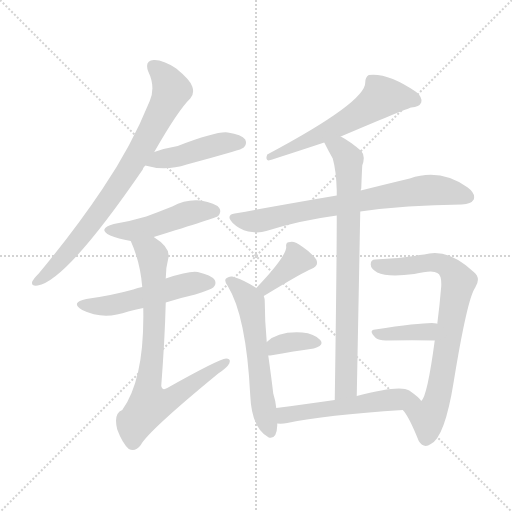
t = 0.00 s
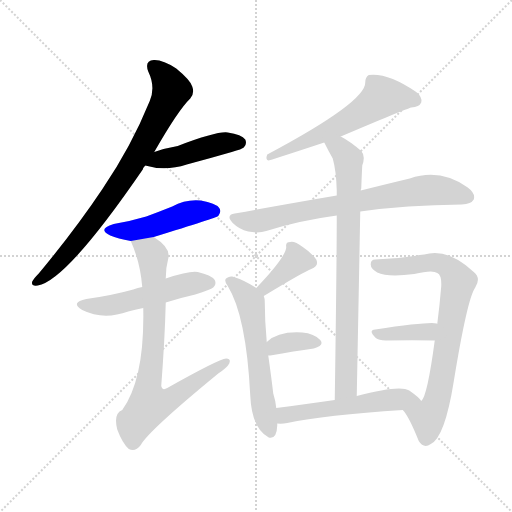
t = 2.01 s
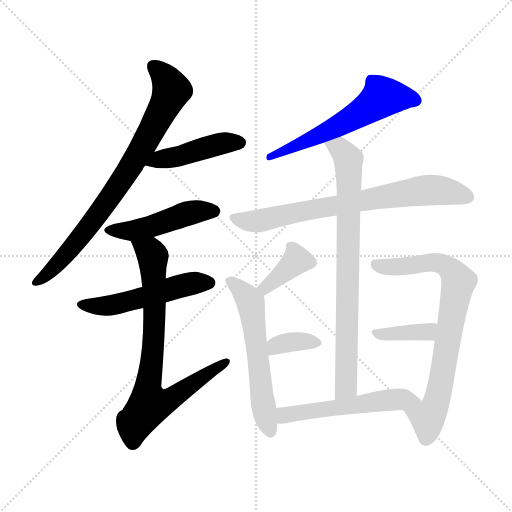
t = 4.03 s
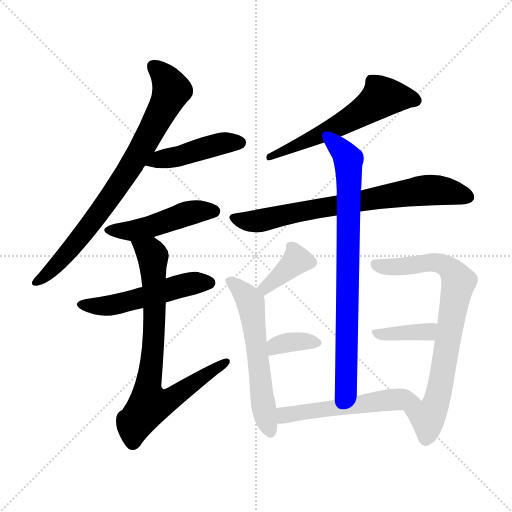
t = 6.04 s
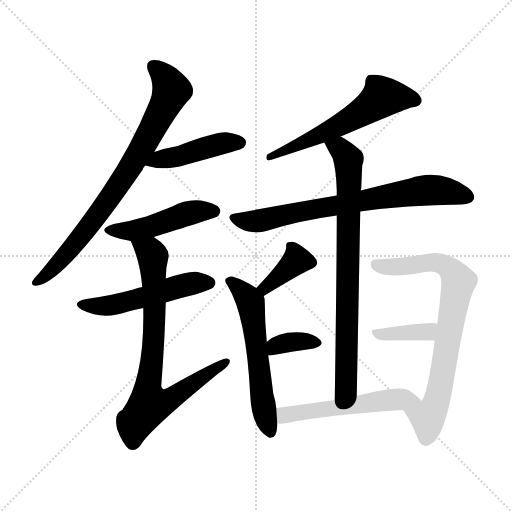
t = 8.06 s
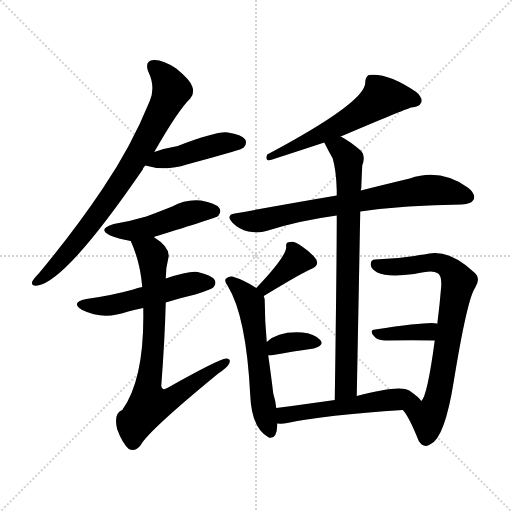
t = 10.07 s

The animated SVG that drew these frames (rendered in a browser with its animation timeline set to each time). Animation: 14 CSS @keyframes rules; one cycle of 10.07 s.

<svg version="1.1" viewBox="0 0 1024 1024" xmlns="http://www.w3.org/2000/svg">
  <g stroke="lightgray" stroke-dasharray="1,1" stroke-width="1" transform="scale(4, 4)">
    <line x1="0" y1="0" x2="256" y2="256"></line>
    <line x1="256" y1="0" x2="0" y2="256"></line>
    <line x1="128" y1="0" x2="128" y2="256"></line>
    <line x1="0" y1="128" x2="256" y2="128"></line>
  </g>
<g transform="scale(1, -1) translate(0, -900)">
   <style type="text/css">
    @keyframes keyframes0 {
      from {
       stroke: blue;
       stroke-dashoffset: 788;
       stroke-width: 128;
       }
       72% {
       animation-timing-function: step-end;
       stroke: blue;
       stroke-dashoffset: 0;
       stroke-width: 128;
       }
       to {
       stroke: black;
       stroke-width: 1024;
       }
       }
       #make-me-a-hanzi-animation-0 {
         animation: keyframes0 0.891276s both;
         animation-delay: 0.000000s;
         animation-timing-function: linear;
       }
    @keyframes keyframes1 {
      from {
       stroke: blue;
       stroke-dashoffset: 445;
       stroke-width: 128;
       }
       59% {
       animation-timing-function: step-end;
       stroke: blue;
       stroke-dashoffset: 0;
       stroke-width: 128;
       }
       to {
       stroke: black;
       stroke-width: 1024;
       }
       }
       #make-me-a-hanzi-animation-1 {
         animation: keyframes1 0.612142s both;
         animation-delay: 0.891276s;
         animation-timing-function: linear;
       }
    @keyframes keyframes2 {
      from {
       stroke: blue;
       stroke-dashoffset: 472;
       stroke-width: 128;
       }
       61% {
       animation-timing-function: step-end;
       stroke: blue;
       stroke-dashoffset: 0;
       stroke-width: 128;
       }
       to {
       stroke: black;
       stroke-width: 1024;
       }
       }
       #make-me-a-hanzi-animation-2 {
         animation: keyframes2 0.634115s both;
         animation-delay: 1.503418s;
         animation-timing-function: linear;
       }
    @keyframes keyframes3 {
      from {
       stroke: blue;
       stroke-dashoffset: 515;
       stroke-width: 128;
       }
       63% {
       animation-timing-function: step-end;
       stroke: blue;
       stroke-dashoffset: 0;
       stroke-width: 128;
       }
       to {
       stroke: black;
       stroke-width: 1024;
       }
       }
       #make-me-a-hanzi-animation-3 {
         animation: keyframes3 0.669108s both;
         animation-delay: 2.137533s;
         animation-timing-function: linear;
       }
    @keyframes keyframes4 {
      from {
       stroke: blue;
       stroke-dashoffset: 772;
       stroke-width: 128;
       }
       72% {
       animation-timing-function: step-end;
       stroke: blue;
       stroke-dashoffset: 0;
       stroke-width: 128;
       }
       to {
       stroke: black;
       stroke-width: 1024;
       }
       }
       #make-me-a-hanzi-animation-4 {
         animation: keyframes4 0.878255s both;
         animation-delay: 2.806641s;
         animation-timing-function: linear;
       }
    @keyframes keyframes5 {
      from {
       stroke: blue;
       stroke-dashoffset: 583;
       stroke-width: 128;
       }
       65% {
       animation-timing-function: step-end;
       stroke: blue;
       stroke-dashoffset: 0;
       stroke-width: 128;
       }
       to {
       stroke: black;
       stroke-width: 1024;
       }
       }
       #make-me-a-hanzi-animation-5 {
         animation: keyframes5 0.724447s both;
         animation-delay: 3.684896s;
         animation-timing-function: linear;
       }
    @keyframes keyframes6 {
      from {
       stroke: blue;
       stroke-dashoffset: 731;
       stroke-width: 128;
       }
       70% {
       animation-timing-function: step-end;
       stroke: blue;
       stroke-dashoffset: 0;
       stroke-width: 128;
       }
       to {
       stroke: black;
       stroke-width: 1024;
       }
       }
       #make-me-a-hanzi-animation-6 {
         animation: keyframes6 0.844889s both;
         animation-delay: 4.409342s;
         animation-timing-function: linear;
       }
    @keyframes keyframes7 {
      from {
       stroke: blue;
       stroke-dashoffset: 786;
       stroke-width: 128;
       }
       72% {
       animation-timing-function: step-end;
       stroke: blue;
       stroke-dashoffset: 0;
       stroke-width: 128;
       }
       to {
       stroke: black;
       stroke-width: 1024;
       }
       }
       #make-me-a-hanzi-animation-7 {
         animation: keyframes7 0.889648s both;
         animation-delay: 5.254232s;
         animation-timing-function: linear;
       }
    @keyframes keyframes8 {
      from {
       stroke: blue;
       stroke-dashoffset: 374;
       stroke-width: 128;
       }
       55% {
       animation-timing-function: step-end;
       stroke: blue;
       stroke-dashoffset: 0;
       stroke-width: 128;
       }
       to {
       stroke: black;
       stroke-width: 1024;
       }
       }
       #make-me-a-hanzi-animation-8 {
         animation: keyframes8 0.554362s both;
         animation-delay: 6.143880s;
         animation-timing-function: linear;
       }
    @keyframes keyframes9 {
      from {
       stroke: blue;
       stroke-dashoffset: 574;
       stroke-width: 128;
       }
       65% {
       animation-timing-function: step-end;
       stroke: blue;
       stroke-dashoffset: 0;
       stroke-width: 128;
       }
       to {
       stroke: black;
       stroke-width: 1024;
       }
       }
       #make-me-a-hanzi-animation-9 {
         animation: keyframes9 0.717122s both;
         animation-delay: 6.698242s;
         animation-timing-function: linear;
       }
    @keyframes keyframes10 {
      from {
       stroke: blue;
       stroke-dashoffset: 353;
       stroke-width: 128;
       }
       53% {
       animation-timing-function: step-end;
       stroke: blue;
       stroke-dashoffset: 0;
       stroke-width: 128;
       }
       to {
       stroke: black;
       stroke-width: 1024;
       }
       }
       #make-me-a-hanzi-animation-10 {
         animation: keyframes10 0.537272s both;
         animation-delay: 7.415365s;
         animation-timing-function: linear;
       }
    @keyframes keyframes11 {
      from {
       stroke: blue;
       stroke-dashoffset: 764;
       stroke-width: 128;
       }
       71% {
       animation-timing-function: step-end;
       stroke: blue;
       stroke-dashoffset: 0;
       stroke-width: 128;
       }
       to {
       stroke: black;
       stroke-width: 1024;
       }
       }
       #make-me-a-hanzi-animation-11 {
         animation: keyframes11 0.871745s both;
         animation-delay: 7.952637s;
         animation-timing-function: linear;
       }
    @keyframes keyframes12 {
      from {
       stroke: blue;
       stroke-dashoffset: 380;
       stroke-width: 128;
       }
       55% {
       animation-timing-function: step-end;
       stroke: blue;
       stroke-dashoffset: 0;
       stroke-width: 128;
       }
       to {
       stroke: black;
       stroke-width: 1024;
       }
       }
       #make-me-a-hanzi-animation-12 {
         animation: keyframes12 0.559245s both;
         animation-delay: 8.824382s;
         animation-timing-function: linear;
       }
    @keyframes keyframes13 {
      from {
       stroke: blue;
       stroke-dashoffset: 536;
       stroke-width: 128;
       }
       64% {
       animation-timing-function: step-end;
       stroke: blue;
       stroke-dashoffset: 0;
       stroke-width: 128;
       }
       to {
       stroke: black;
       stroke-width: 1024;
       }
       }
       #make-me-a-hanzi-animation-13 {
         animation: keyframes13 0.686198s both;
         animation-delay: 9.383626s;
         animation-timing-function: linear;
       }
</style>
<path d="M 308.5 596.0 Q 356.5 680.0 380.5 703.0 Q 389.5 713.0 384.5 727.0 Q 380.5 740.0 352.5 763.0 Q 325.5 781.0 307.5 780.0 Q 288.5 779.0 296.5 757.0 Q 311.5 726.0 299.5 698.0 Q 262.5 607.0 205.5 523.0 Q 151.5 442.0 77.5 353.0 Q 67.5 343.0 64.5 337.0 Q 61.5 327.0 75.5 329.0 Q 132.5 338.0 285.5 561.0 Q 286.5 565.0 290.5 569.0 L 308.5 596.0 Z" fill="lightgray"></path> 
<path d="M 290.5 569.0 Q 330.5 557.0 373.5 571.0 Q 418.5 583.0 463.5 596.0 Q 484.5 602.0 487.5 605.0 Q 494.5 612.0 490.5 621.0 Q 483.5 631.0 455.5 635.0 Q 434.5 638.0 355.5 608.0 Q 331.5 604.0 308.5 596.0 C 280.5 586.0 261.5 577.0 290.5 569.0 Z" fill="lightgray"></path> 
<path d="M 307.5 426.0 Q 433.5 465.0 436.5 468.0 Q 443.5 477.0 438.5 484.0 Q 431.5 494.0 401.5 499.0 Q 371.5 502.0 344.5 487.0 Q 319.5 477.0 292.5 467.0 Q 262.5 458.0 227.5 452.0 Q 193.5 442.0 220.5 429.0 Q 235.5 423.0 261.5 418.0 L 307.5 426.0 Z" fill="lightgray"></path> 
<path d="M 331.5 295.0 Q 359.5 304.0 390.5 311.0 Q 421.5 321.0 426.5 325.0 Q 433.5 332.0 429.5 340.0 Q 422.5 350.0 395.5 356.0 Q 379.5 359.0 331.5 343.0 L 284.5 326.0 Q 275.5 325.0 266.5 321.0 Q 223.5 309.0 172.5 302.0 Q 139.5 295.0 164.5 280.0 Q 206.5 259.0 256.5 277.0 Q 269.5 281.0 286.5 284.0 L 331.5 295.0 Z" fill="lightgray"></path> 
<path d="M 286.5 284.0 Q 289.5 143.0 244.5 80.0 Q 226.5 73.0 234.5 41.0 Q 244.5 14.0 257.5 2.0 Q 270.5 -5.0 281.5 10.0 Q 296.5 38.0 436.5 153.0 Q 454.5 165.0 458.5 173.0 Q 462.5 183.0 452.5 183.0 Q 437.5 182.0 334.5 124.0 Q 324.5 118.0 322.5 128.0 Q 329.5 219.0 331.5 295.0 L 331.5 343.0 Q 331.5 365.0 336.5 383.0 Q 342.5 404.0 307.5 426.0 C 283.5 444.0 250.5 446.0 261.5 418.0 Q 280.5 376.0 284.5 326.0 L 286.5 284.0 Z" fill="lightgray"></path> 
<path d="M 681.5 627.0 Q 808.5 681.0 822.5 685.0 Q 838.5 686.0 842.5 695.0 Q 845.5 705.0 832.5 716.0 Q 775.5 755.0 737.5 750.0 Q 730.5 746.0 730.5 735.0 Q 731.5 696.0 534.5 591.0 Q 530.5 581.0 536.5 579.0 Q 539.5 579.0 648.5 615.0 L 681.5 627.0 Z" fill="lightgray"></path> 
<path d="M 720.5 477.0 Q 811.5 490.0 923.5 491.0 Q 942.5 492.0 947.5 501.0 Q 951.5 513.0 935.5 525.0 Q 880.5 564.0 819.5 543.0 Q 777.5 533.0 721.5 519.0 L 673.5 509.0 Q 579.5 493.0 469.5 473.0 Q 450.5 470.0 465.5 454.0 Q 478.5 441.0 496.5 437.0 Q 517.5 433.0 532.5 438.0 Q 598.5 459.0 673.5 469.0 L 720.5 477.0 Z" fill="lightgray"></path> 
<path d="M 713.5 108.0 Q 717.5 315.0 720.5 477.0 L 721.5 519.0 Q 721.5 522.0 722.5 523.0 Q 723.5 550.0 724.5 569.0 Q 731.5 588.0 722.5 598.0 Q 700.5 617.0 681.5 627.0 C 655.5 642.0 634.5 642.0 648.5 615.0 Q 657.5 597.0 665.5 583.0 Q 672.5 558.0 673.5 519.0 Q 673.5 516.0 673.5 509.0 L 673.5 469.0 Q 673.5 372.0 669.5 100.0 C 669.5 70.0 712.5 78.0 713.5 108.0 Z" fill="lightgray"></path> 
<path d="M 527.5 308.0 Q 608.5 357.0 622.5 362.0 Q 638.5 368.0 632.5 381.0 Q 623.5 394.0 605.5 406.0 Q 589.5 418.0 580.5 416.0 Q 570.5 416.0 572.5 406.0 Q 572.5 387.0 512.5 324.0 C 491.5 302.0 501.5 292.0 527.5 308.0 Z" fill="lightgray"></path> 
<path d="M 552.5 84.0 Q 551.5 97.0 546.5 113.0 Q 542.5 147.0 536.5 189.0 L 533.5 216.0 Q 529.5 259.0 529.5 297.0 Q 529.5 303.0 527.5 308.0 L 512.5 324.0 Q 488.5 340.0 464.5 347.0 Q 458.5 348.0 453.5 344.0 Q 446.5 340.0 455.5 328.0 Q 492.5 268.0 500.5 109.0 Q 503.5 43.0 537.5 25.0 Q 553.5 21.0 554.5 49.0 Q 554.5 50.0 554.5 53.0 L 552.5 84.0 Z" fill="lightgray"></path> 
<path d="M 536.5 189.0 Q 537.5 189.0 540.5 189.0 Q 589.5 198.0 627.5 203.0 Q 649.5 209.0 640.5 220.0 Q 628.5 233.0 604.5 235.0 Q 556.5 238.0 533.5 216.0 C 511.5 196.0 506.5 189.0 536.5 189.0 Z" fill="lightgray"></path> 
<path d="M 805.5 80.0 Q 817.5 68.0 837.5 18.0 Q 847.5 2.0 861.5 12.0 Q 889.5 25.0 907.5 137.0 Q 934.5 303.0 950.5 325.0 Q 962.5 344.0 947.5 356.0 Q 895.5 405.0 848.5 391.0 Q 839.5 391.0 828.5 388.0 Q 791.5 382.0 750.5 381.0 Q 741.5 381.0 741.5 372.0 Q 740.5 363.0 754.5 355.0 Q 775.5 345.0 828.5 352.0 Q 865.5 361.0 874.5 354.0 Q 883.5 350.0 882.5 328.0 Q 879.5 291.0 874.5 252.0 L 869.5 219.0 Q 854.5 107.0 842.5 98.0 C 828.5 71.0 789.5 103.0 805.5 80.0 Z" fill="lightgray"></path> 
<path d="M 874.5 252.0 Q 874.5 253.0 873.5 253.0 Q 858.5 257.0 750.5 241.0 Q 735.5 240.0 751.5 224.0 Q 757.5 220.0 771.5 219.0 Q 826.5 220.0 869.5 219.0 C 899.5 218.0 902.5 241.0 874.5 252.0 Z" fill="lightgray"></path> 
<path d="M 669.5 100.0 Q 606.5 91.0 552.5 84.0 C 522.5 80.0 524.5 54.0 554.5 53.0 Q 564.5 52.0 574.5 54.0 Q 649.5 70.0 805.5 80.0 C 835.5 82.0 855.5 83.0 842.5 98.0 Q 838.5 105.0 818.5 119.0 Q 799.5 131.0 713.5 108.0 L 669.5 100.0 Z" fill="lightgray"></path> 
      <clipPath id="make-me-a-hanzi-clip-0">
      <path d="M 308.5 596.0 Q 356.5 680.0 380.5 703.0 Q 389.5 713.0 384.5 727.0 Q 380.5 740.0 352.5 763.0 Q 325.5 781.0 307.5 780.0 Q 288.5 779.0 296.5 757.0 Q 311.5 726.0 299.5 698.0 Q 262.5 607.0 205.5 523.0 Q 151.5 442.0 77.5 353.0 Q 67.5 343.0 64.5 337.0 Q 61.5 327.0 75.5 329.0 Q 132.5 338.0 285.5 561.0 Q 286.5 565.0 290.5 569.0 L 308.5 596.0 Z" fill="lightgray"></path>
      </clipPath>
      <path clip-path="url(#make-me-a-hanzi-clip-0)" d="M 306.5 766.0 L 331.5 743.0 L 342.5 721.0 L 292.5 617.0 L 181.5 451.0 L 112.5 369.0 L 72.5 337.0 " fill="none" id="make-me-a-hanzi-animation-0" stroke-dasharray="660 1320" stroke-linecap="round"></path>

      <clipPath id="make-me-a-hanzi-clip-1">
      <path d="M 290.5 569.0 Q 330.5 557.0 373.5 571.0 Q 418.5 583.0 463.5 596.0 Q 484.5 602.0 487.5 605.0 Q 494.5 612.0 490.5 621.0 Q 483.5 631.0 455.5 635.0 Q 434.5 638.0 355.5 608.0 Q 331.5 604.0 308.5 596.0 C 280.5 586.0 261.5 577.0 290.5 569.0 Z" fill="lightgray"></path>
      </clipPath>
      <path clip-path="url(#make-me-a-hanzi-clip-1)" d="M 297.5 571.0 L 319.5 582.0 L 361.5 588.0 L 425.5 609.0 L 479.5 615.0 " fill="none" id="make-me-a-hanzi-animation-1" stroke-dasharray="317 634" stroke-linecap="round"></path>

      <clipPath id="make-me-a-hanzi-clip-2">
      <path d="M 307.5 426.0 Q 433.5 465.0 436.5 468.0 Q 443.5 477.0 438.5 484.0 Q 431.5 494.0 401.5 499.0 Q 371.5 502.0 344.5 487.0 Q 319.5 477.0 292.5 467.0 Q 262.5 458.0 227.5 452.0 Q 193.5 442.0 220.5 429.0 Q 235.5 423.0 261.5 418.0 L 307.5 426.0 Z" fill="lightgray"></path>
      </clipPath>
      <path clip-path="url(#make-me-a-hanzi-clip-2)" d="M 221.5 441.0 L 257.5 437.0 L 314.5 449.0 L 393.5 477.0 L 431.5 476.0 " fill="none" id="make-me-a-hanzi-animation-2" stroke-dasharray="344 688" stroke-linecap="round"></path>

      <clipPath id="make-me-a-hanzi-clip-3">
      <path d="M 331.5 295.0 Q 359.5 304.0 390.5 311.0 Q 421.5 321.0 426.5 325.0 Q 433.5 332.0 429.5 340.0 Q 422.5 350.0 395.5 356.0 Q 379.5 359.0 331.5 343.0 L 284.5 326.0 Q 275.5 325.0 266.5 321.0 Q 223.5 309.0 172.5 302.0 Q 139.5 295.0 164.5 280.0 Q 206.5 259.0 256.5 277.0 Q 269.5 281.0 286.5 284.0 L 331.5 295.0 Z" fill="lightgray"></path>
      </clipPath>
      <path clip-path="url(#make-me-a-hanzi-clip-3)" d="M 165.5 292.0 L 189.5 287.0 L 228.5 290.0 L 361.5 328.0 L 418.5 334.0 " fill="none" id="make-me-a-hanzi-animation-3" stroke-dasharray="387 774" stroke-linecap="round"></path>

      <clipPath id="make-me-a-hanzi-clip-4">
      <path d="M 286.5 284.0 Q 289.5 143.0 244.5 80.0 Q 226.5 73.0 234.5 41.0 Q 244.5 14.0 257.5 2.0 Q 270.5 -5.0 281.5 10.0 Q 296.5 38.0 436.5 153.0 Q 454.5 165.0 458.5 173.0 Q 462.5 183.0 452.5 183.0 Q 437.5 182.0 334.5 124.0 Q 324.5 118.0 322.5 128.0 Q 329.5 219.0 331.5 295.0 L 331.5 343.0 Q 331.5 365.0 336.5 383.0 Q 342.5 404.0 307.5 426.0 C 283.5 444.0 250.5 446.0 261.5 418.0 Q 280.5 376.0 284.5 326.0 L 286.5 284.0 Z" fill="lightgray"></path>
      </clipPath>
      <path clip-path="url(#make-me-a-hanzi-clip-4)" d="M 270.5 413.0 L 305.5 388.0 L 309.5 289.0 L 304.5 186.0 L 294.5 120.0 L 299.5 92.0 L 345.5 104.0 L 451.5 176.0 " fill="none" id="make-me-a-hanzi-animation-4" stroke-dasharray="644 1288" stroke-linecap="round"></path>

      <clipPath id="make-me-a-hanzi-clip-5">
      <path d="M 681.5 627.0 Q 808.5 681.0 822.5 685.0 Q 838.5 686.0 842.5 695.0 Q 845.5 705.0 832.5 716.0 Q 775.5 755.0 737.5 750.0 Q 730.5 746.0 730.5 735.0 Q 731.5 696.0 534.5 591.0 Q 530.5 581.0 536.5 579.0 Q 539.5 579.0 648.5 615.0 L 681.5 627.0 Z" fill="lightgray"></path>
      </clipPath>
      <path clip-path="url(#make-me-a-hanzi-clip-5)" d="M 831.5 699.0 L 813.5 705.0 L 764.5 706.0 L 685.5 652.0 L 536.5 585.0 " fill="none" id="make-me-a-hanzi-animation-5" stroke-dasharray="455 910" stroke-linecap="round"></path>

      <clipPath id="make-me-a-hanzi-clip-6">
      <path d="M 720.5 477.0 Q 811.5 490.0 923.5 491.0 Q 942.5 492.0 947.5 501.0 Q 951.5 513.0 935.5 525.0 Q 880.5 564.0 819.5 543.0 Q 777.5 533.0 721.5 519.0 L 673.5 509.0 Q 579.5 493.0 469.5 473.0 Q 450.5 470.0 465.5 454.0 Q 478.5 441.0 496.5 437.0 Q 517.5 433.0 532.5 438.0 Q 598.5 459.0 673.5 469.0 L 720.5 477.0 Z" fill="lightgray"></path>
      </clipPath>
      <path clip-path="url(#make-me-a-hanzi-clip-6)" d="M 468.5 463.0 L 522.5 459.0 L 834.5 518.0 L 891.5 518.0 L 936.5 506.0 " fill="none" id="make-me-a-hanzi-animation-6" stroke-dasharray="603 1206" stroke-linecap="round"></path>

      <clipPath id="make-me-a-hanzi-clip-7">
      <path d="M 713.5 108.0 Q 717.5 315.0 720.5 477.0 L 721.5 519.0 Q 721.5 522.0 722.5 523.0 Q 723.5 550.0 724.5 569.0 Q 731.5 588.0 722.5 598.0 Q 700.5 617.0 681.5 627.0 C 655.5 642.0 634.5 642.0 648.5 615.0 Q 657.5 597.0 665.5 583.0 Q 672.5 558.0 673.5 519.0 Q 673.5 516.0 673.5 509.0 L 673.5 469.0 Q 673.5 372.0 669.5 100.0 C 669.5 70.0 712.5 78.0 713.5 108.0 Z" fill="lightgray"></path>
      </clipPath>
      <path clip-path="url(#make-me-a-hanzi-clip-7)" d="M 655.5 612.0 L 679.5 603.0 L 691.5 590.0 L 698.5 549.0 L 691.5 126.0 L 675.5 111.0 " fill="none" id="make-me-a-hanzi-animation-7" stroke-dasharray="658 1316" stroke-linecap="round"></path>

      <clipPath id="make-me-a-hanzi-clip-8">
      <path d="M 527.5 308.0 Q 608.5 357.0 622.5 362.0 Q 638.5 368.0 632.5 381.0 Q 623.5 394.0 605.5 406.0 Q 589.5 418.0 580.5 416.0 Q 570.5 416.0 572.5 406.0 Q 572.5 387.0 512.5 324.0 C 491.5 302.0 501.5 292.0 527.5 308.0 Z" fill="lightgray"></path>
      </clipPath>
      <path clip-path="url(#make-me-a-hanzi-clip-8)" d="M 621.5 375.0 L 593.5 380.0 L 533.5 325.0 L 525.5 328.0 " fill="none" id="make-me-a-hanzi-animation-8" stroke-dasharray="246 492" stroke-linecap="round"></path>

      <clipPath id="make-me-a-hanzi-clip-9">
      <path d="M 552.5 84.0 Q 551.5 97.0 546.5 113.0 Q 542.5 147.0 536.5 189.0 L 533.5 216.0 Q 529.5 259.0 529.5 297.0 Q 529.5 303.0 527.5 308.0 L 512.5 324.0 Q 488.5 340.0 464.5 347.0 Q 458.5 348.0 453.5 344.0 Q 446.5 340.0 455.5 328.0 Q 492.5 268.0 500.5 109.0 Q 503.5 43.0 537.5 25.0 Q 553.5 21.0 554.5 49.0 Q 554.5 50.0 554.5 53.0 L 552.5 84.0 Z" fill="lightgray"></path>
      </clipPath>
      <path clip-path="url(#make-me-a-hanzi-clip-9)" d="M 460.5 337.0 L 501.5 295.0 L 521.5 121.0 L 539.5 39.0 " fill="none" id="make-me-a-hanzi-animation-9" stroke-dasharray="446 892" stroke-linecap="round"></path>

      <clipPath id="make-me-a-hanzi-clip-10">
      <path d="M 536.5 189.0 Q 537.5 189.0 540.5 189.0 Q 589.5 198.0 627.5 203.0 Q 649.5 209.0 640.5 220.0 Q 628.5 233.0 604.5 235.0 Q 556.5 238.0 533.5 216.0 C 511.5 196.0 506.5 189.0 536.5 189.0 Z" fill="lightgray"></path>
      </clipPath>
      <path clip-path="url(#make-me-a-hanzi-clip-10)" d="M 538.5 196.0 L 567.5 214.0 L 630.5 214.0 " fill="none" id="make-me-a-hanzi-animation-10" stroke-dasharray="225 450" stroke-linecap="round"></path>

      <clipPath id="make-me-a-hanzi-clip-11">
      <path d="M 805.5 80.0 Q 817.5 68.0 837.5 18.0 Q 847.5 2.0 861.5 12.0 Q 889.5 25.0 907.5 137.0 Q 934.5 303.0 950.5 325.0 Q 962.5 344.0 947.5 356.0 Q 895.5 405.0 848.5 391.0 Q 839.5 391.0 828.5 388.0 Q 791.5 382.0 750.5 381.0 Q 741.5 381.0 741.5 372.0 Q 740.5 363.0 754.5 355.0 Q 775.5 345.0 828.5 352.0 Q 865.5 361.0 874.5 354.0 Q 883.5 350.0 882.5 328.0 Q 879.5 291.0 874.5 252.0 L 869.5 219.0 Q 854.5 107.0 842.5 98.0 C 828.5 71.0 789.5 103.0 805.5 80.0 Z" fill="lightgray"></path>
      </clipPath>
      <path clip-path="url(#make-me-a-hanzi-clip-11)" d="M 752.5 370.0 L 784.5 365.0 L 879.5 374.0 L 899.5 362.0 L 916.5 337.0 L 870.5 89.0 L 855.5 65.0 L 812.5 81.0 " fill="none" id="make-me-a-hanzi-animation-11" stroke-dasharray="636 1272" stroke-linecap="round"></path>

      <clipPath id="make-me-a-hanzi-clip-12">
      <path d="M 874.5 252.0 Q 874.5 253.0 873.5 253.0 Q 858.5 257.0 750.5 241.0 Q 735.5 240.0 751.5 224.0 Q 757.5 220.0 771.5 219.0 Q 826.5 220.0 869.5 219.0 C 899.5 218.0 902.5 241.0 874.5 252.0 Z" fill="lightgray"></path>
      </clipPath>
      <path clip-path="url(#make-me-a-hanzi-clip-12)" d="M 750.5 232.0 L 850.5 236.0 L 870.5 249.0 " fill="none" id="make-me-a-hanzi-animation-12" stroke-dasharray="252 504" stroke-linecap="round"></path>

      <clipPath id="make-me-a-hanzi-clip-13">
      <path d="M 669.5 100.0 Q 606.5 91.0 552.5 84.0 C 522.5 80.0 524.5 54.0 554.5 53.0 Q 564.5 52.0 574.5 54.0 Q 649.5 70.0 805.5 80.0 C 835.5 82.0 855.5 83.0 842.5 98.0 Q 838.5 105.0 818.5 119.0 Q 799.5 131.0 713.5 108.0 L 669.5 100.0 Z" fill="lightgray"></path>
      </clipPath>
      <path clip-path="url(#make-me-a-hanzi-clip-13)" d="M 559.5 61.0 L 575.5 71.0 L 729.5 95.0 L 808.5 103.0 L 834.5 99.0 " fill="none" id="make-me-a-hanzi-animation-13" stroke-dasharray="408 816" stroke-linecap="round"></path>

</g>
</svg>
